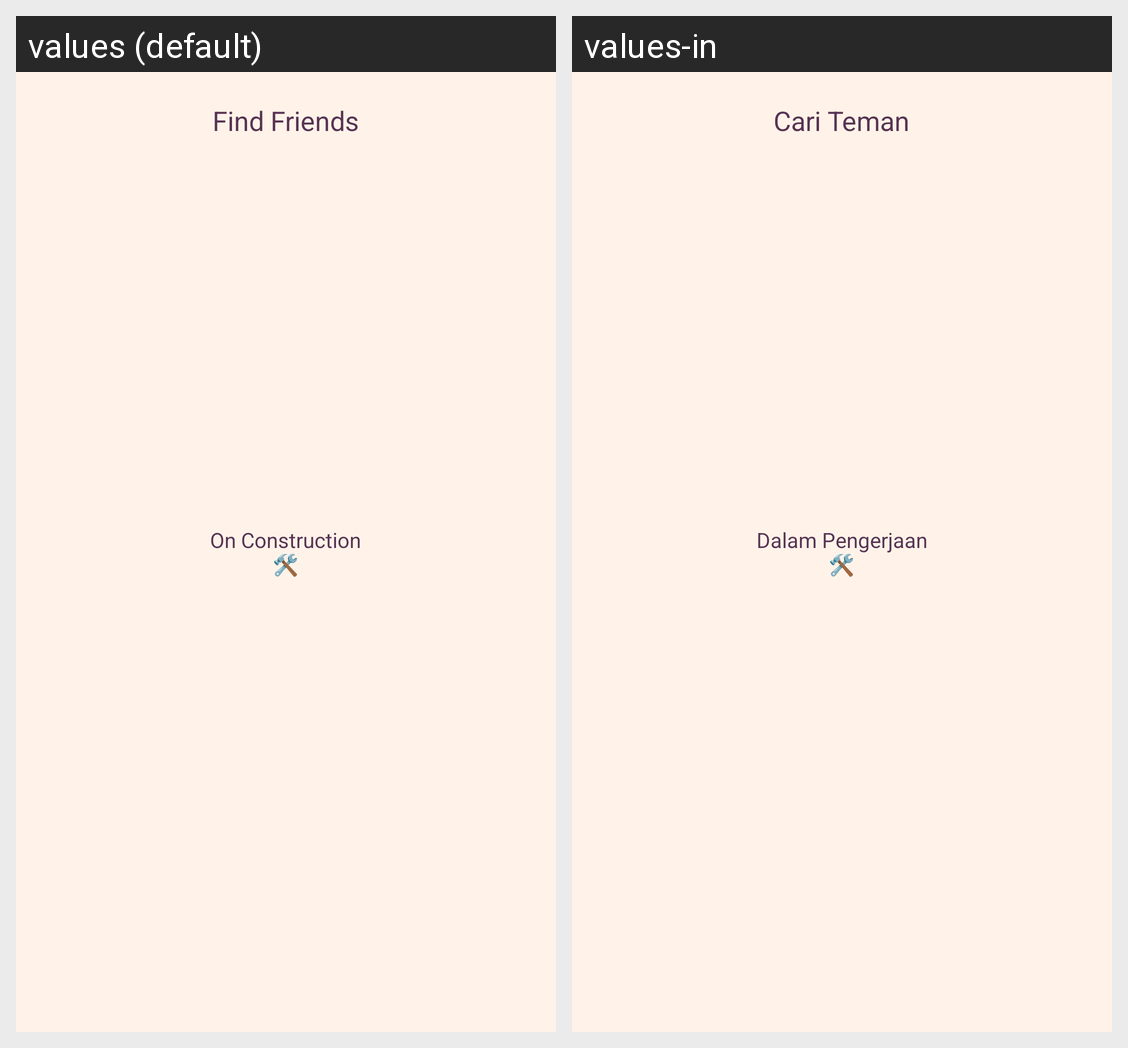

This grid shows one Android layout under two languages. Give, for every string resource on the screen, its name, the default text and each shown locale's text.
Android screen res/layout/fragment_add_friends.xml rendered under 2 locales, left to right: values (default), values-in. Device: Nexus 5 (rendered at 1080×1920; each locale shown at half size, 540×960, under a caption strip naming it); theme Base.Theme.StoryApp.
Strings drawn on this screen, with the default value and each locale's value (text and hints the layout hard-codes, and strings that could not be matched under every locale, appear in the picture but are not listed):

find_friends
  values: Find Friends
  values-in: Cari Teman

on_construction
  values: On Construction 🛠️
  values-in: Dalam Pengerjaan 🛠️
